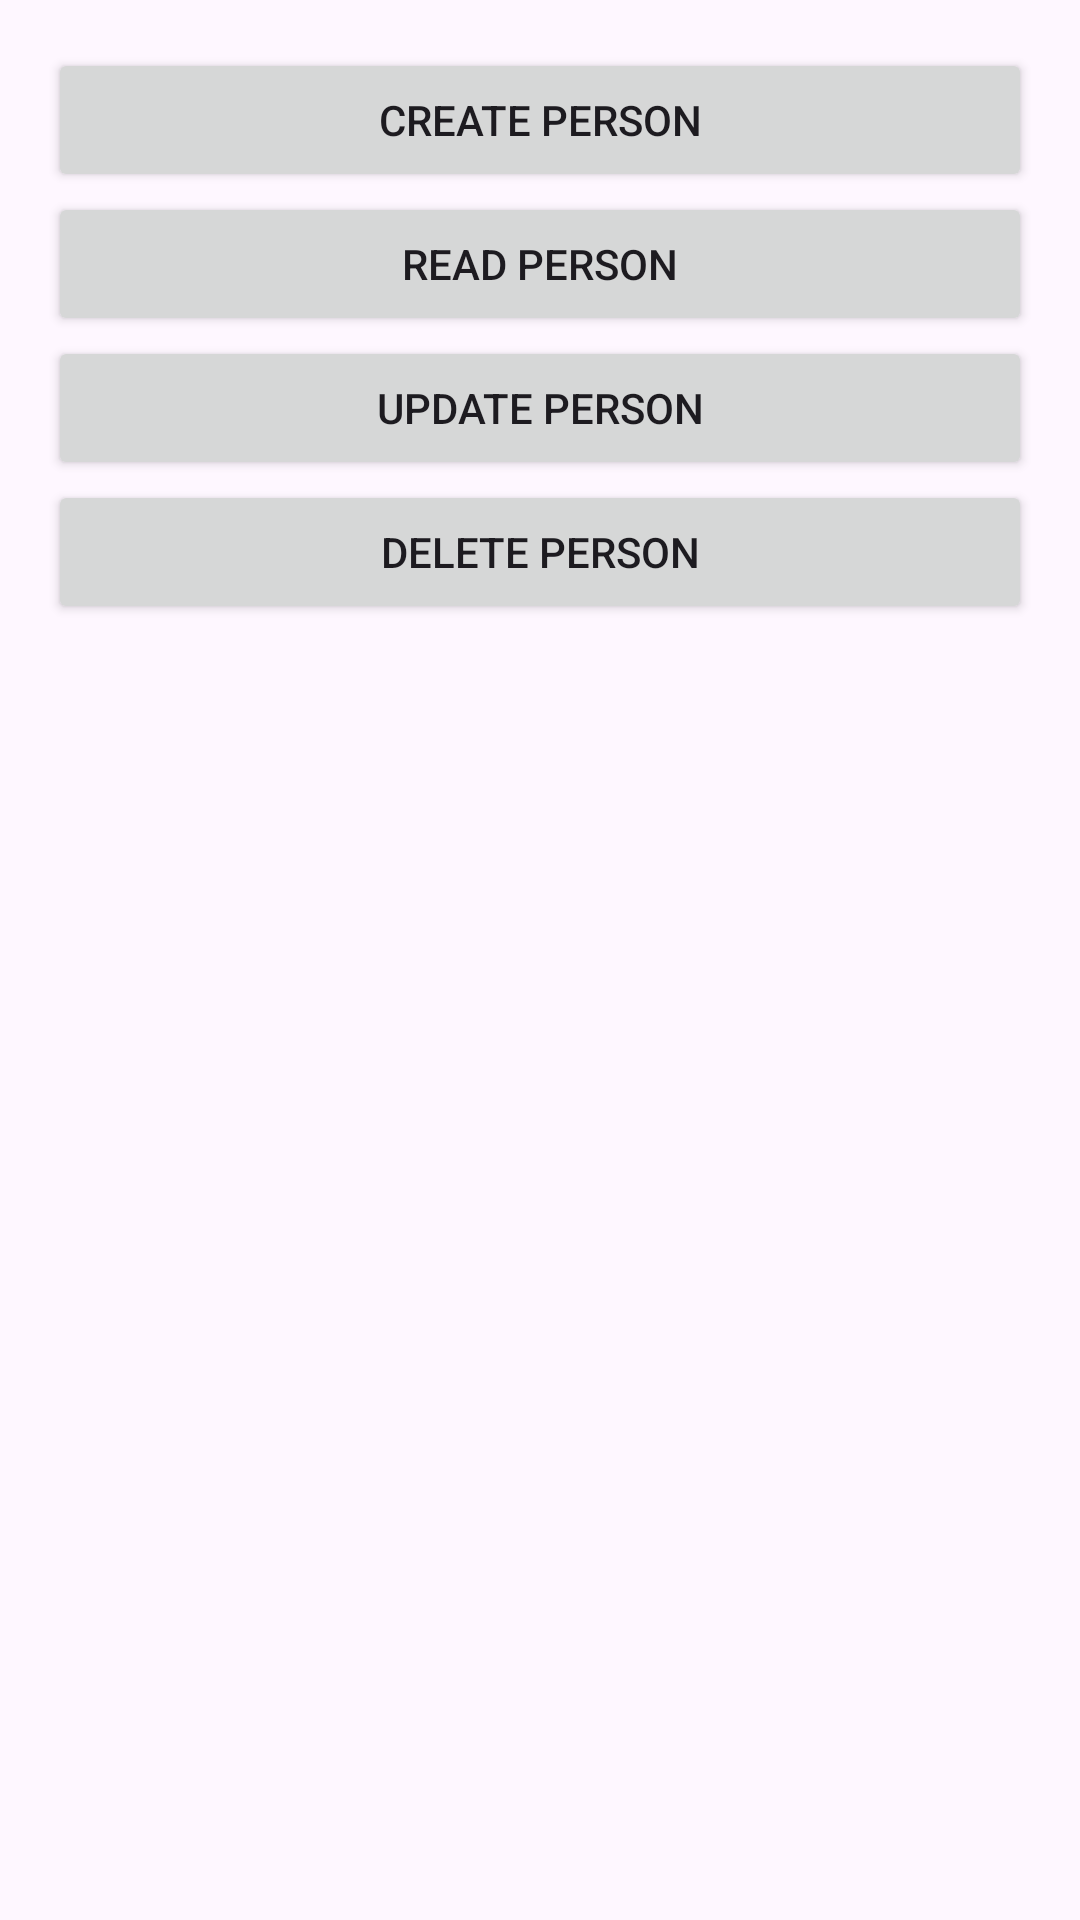

Layout XML and referenced resources for this Android screen:
<!-- AndroidManifest.xml: application theme Theme.Grupo6PM1T3_2 -->
<!-- res/layout/activity_personas.xml -->
<?xml version="1.0" encoding="utf-8"?>
<LinearLayout xmlns:android="http://schemas.android.com/apk/res/android"
    android:layout_width="match_parent"
    android:layout_height="match_parent"
    android:orientation="vertical"
    android:padding="16dp">

    <Button
        android:id="@+id/btnCreate"
        android:layout_width="match_parent"
        android:layout_height="wrap_content"
        android:text="Create Person" />

    <Button
        android:id="@+id/btnRead"
        android:layout_width="match_parent"
        android:layout_height="wrap_content"
        android:text="Read Person" />

    <Button
        android:id="@+id/btnUpdate"
        android:layout_width="match_parent"
        android:layout_height="wrap_content"
        android:text="Update Person" />

    <Button
        android:id="@+id/btnDelete"
        android:layout_width="match_parent"
        android:layout_height="wrap_content"
        android:text="Delete Person" />
</LinearLayout>
<!-- resources referenced by this layout -->
<resources>
  <style name="Theme.Grupo6PM1T3_2" parent="Base.Theme.Grupo6PM1T3_2" />
  <style name="Base.Theme.Grupo6PM1T3_2" parent="Theme.Material3.DayNight.NoActionBar">
          
          
      </style>
</resources>
